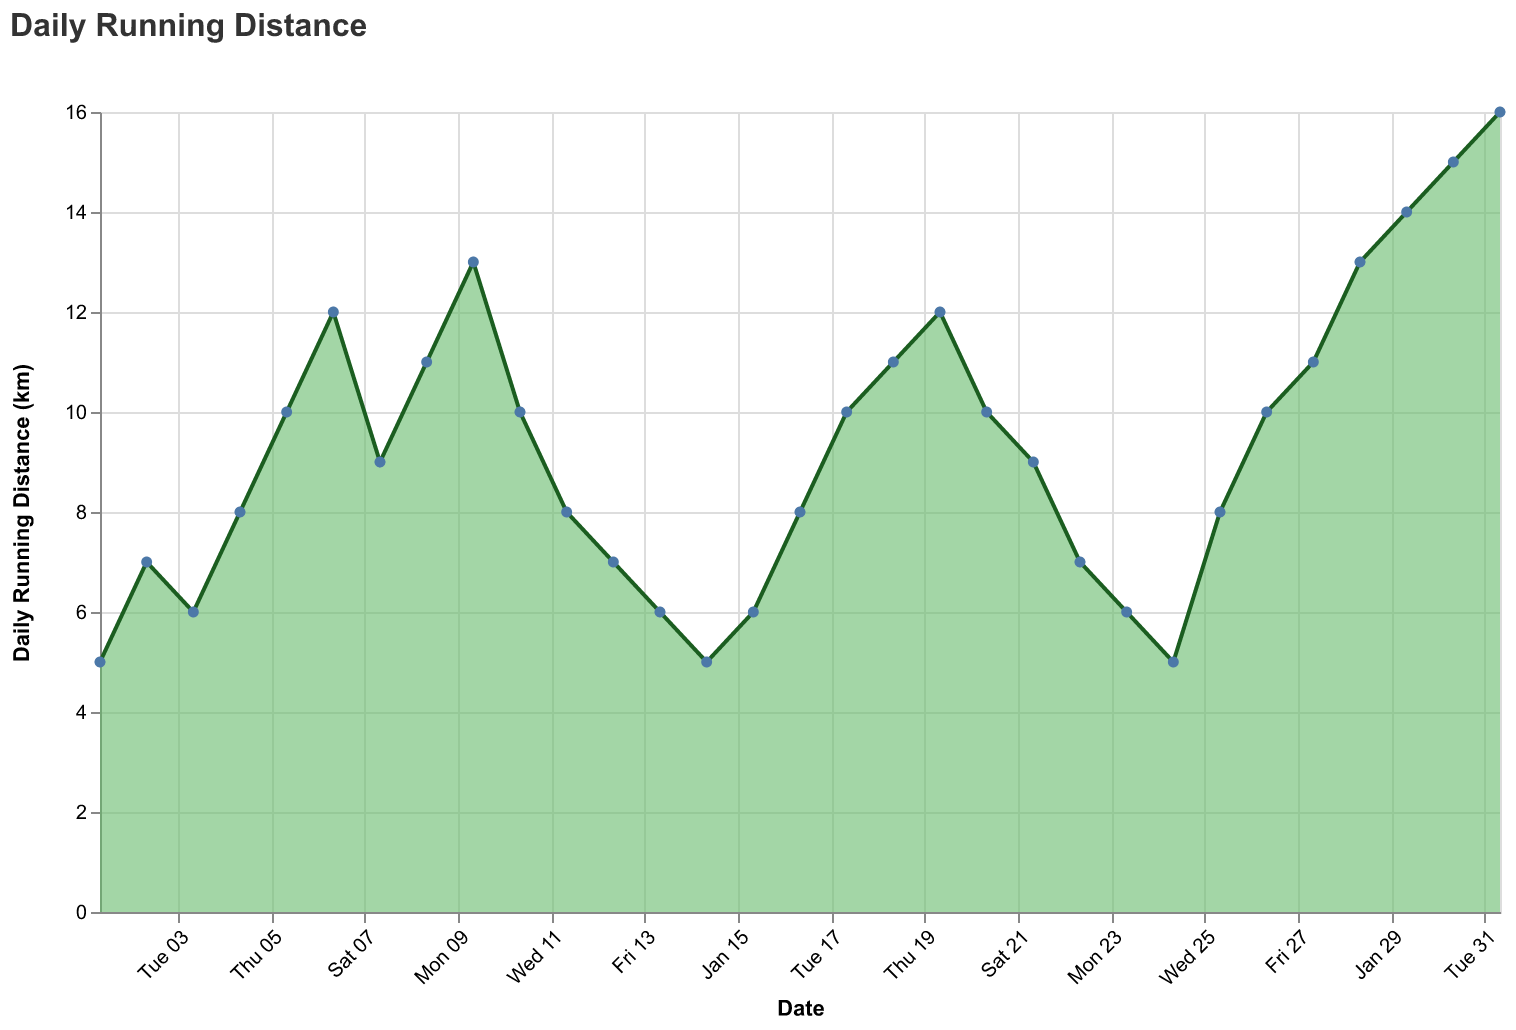

The data file committed next to this chart (first rows):
Date, Distance
2023-01-01, 5
2023-01-02, 7
2023-01-03, 6
2023-01-04, 8
2023-01-05, 10
2023-01-06, 12
2023-01-07, 9
2023-01-08, 11
2023-01-09, 13
2023-01-10, 10
2023-01-11, 8
2023-01-12, 7
2023-01-13, 6
2023-01-14, 5
2023-01-15, 6
2023-01-16, 8
2023-01-17, 10
2023-01-18, 11
2023-01-19, 12
2023-01-20, 10
2023-01-21, 9
2023-01-22, 7
2023-01-23, 6
2023-01-24, 5
2023-01-25, 8
2023-01-26, 10
2023-01-27, 11
2023-01-28, 13
2023-01-29, 14
2023-01-30, 15
2023-01-31, 16
